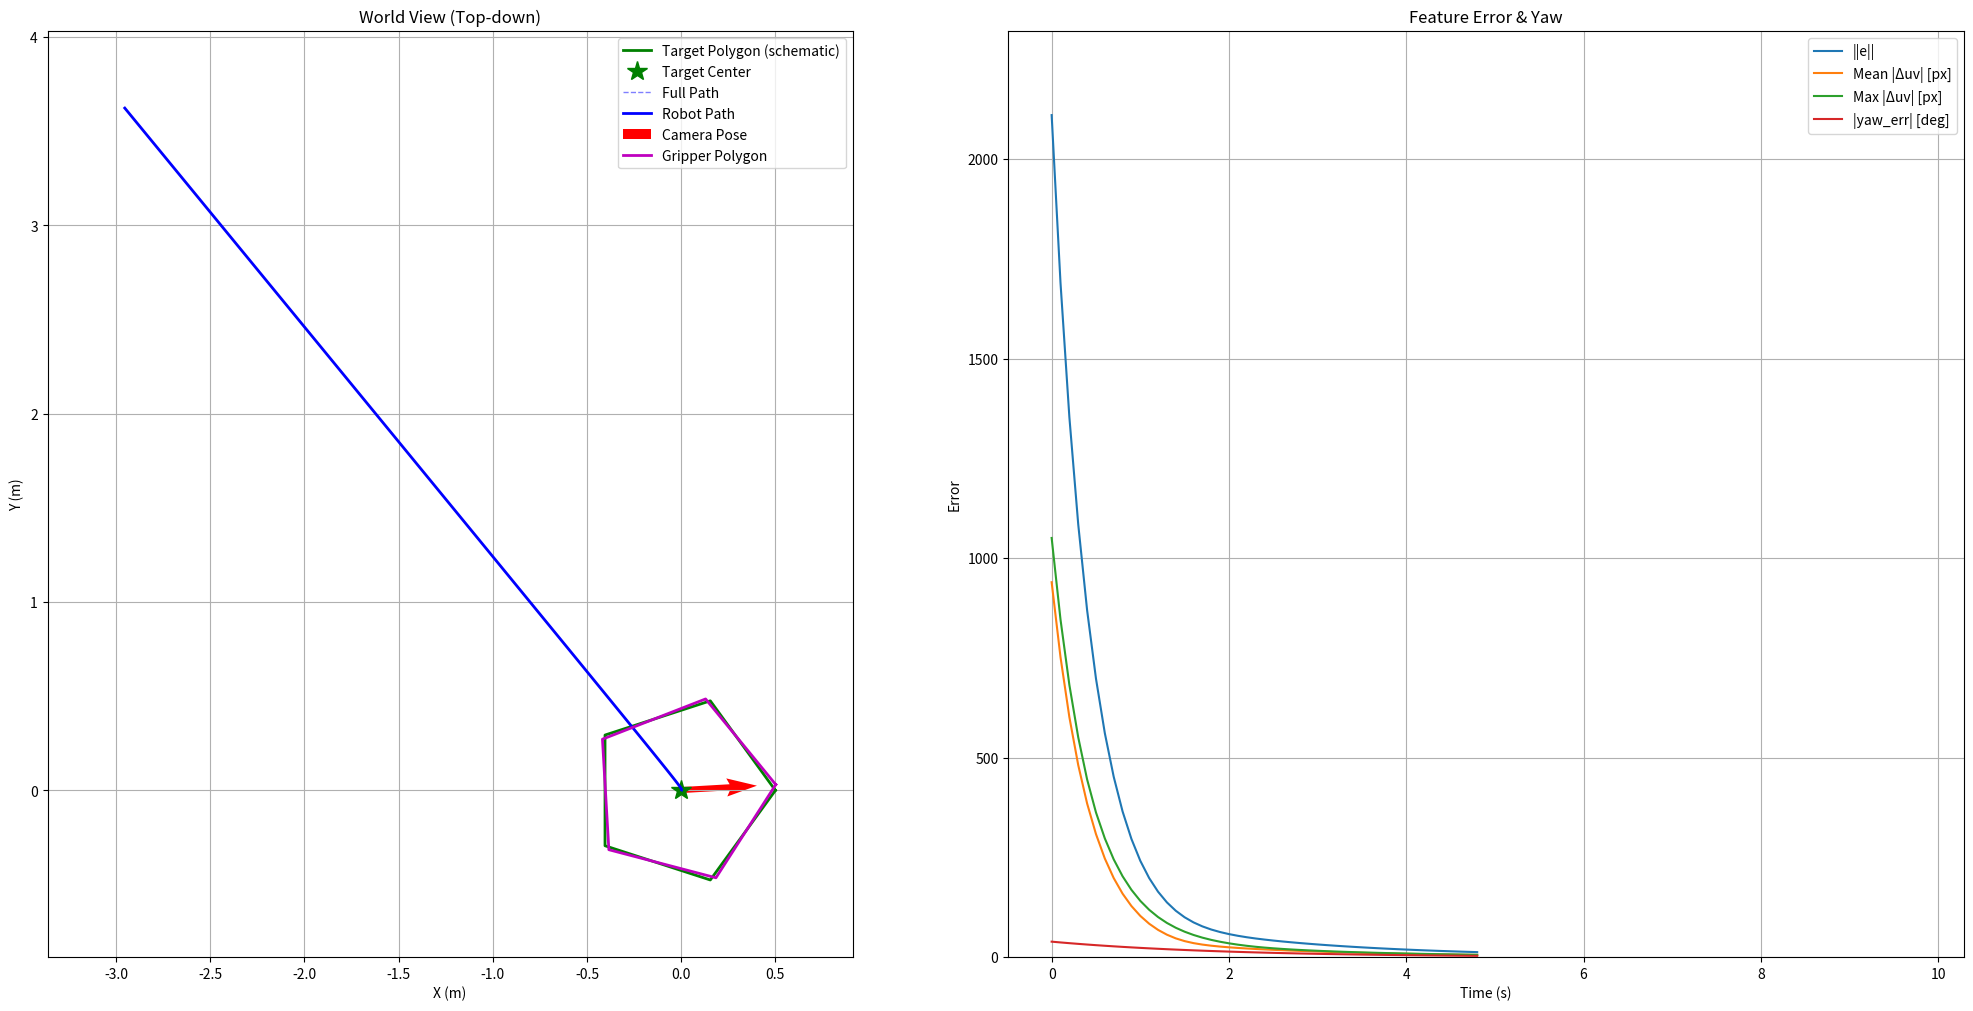

Write Python code to recreate this figure.
import numpy as np
import matplotlib.pyplot as plt
from matplotlib.animation import FuncAnimation

# --- Params ---
DT = 0.1
SIM_TIME = 20
TOTAL_STEPS = int(SIM_TIME / DT)
FOCAL_LENGTH = 500.0
LAMBDA_MAX, LAMBDA_MIN = 2.0, 0.5
K_YAW = 0.5   # yaw proportional gain

# --- Helpers (rotations) ---
def wrap_angle(a: float) -> float:
    return (a + np.pi) % (2*np.pi) - np.pi

def Rz(yaw: float) -> np.ndarray:
    c, s = np.cos(yaw), np.sin(yaw)
    return np.array([[ c,  s, 0.0],
                     [-s,  c, 0.0],
                     [0.0, 0.0, 1.0]])

def Rz2(yaw: float) -> np.ndarray:
    c, s = np.cos(yaw), np.sin(yaw)
    return np.array([[c, -s],
                     [s,  c]])

# --- Geometry: tilted plane N-gon in world ---
def make_ngon_world(center_w, radius=0.5, tilt_rx_deg=20.0, tilt_ry_deg=5.0, n_sides=5):
    """Return N polygon vertices on a tilted plane around center_w."""
    rx = np.deg2rad(tilt_rx_deg); ry = np.deg2rad(tilt_ry_deg)
    c,s = np.cos, np.sin
    Rx = np.array([[1,0,0],[0,c(rx),-s(rx)],[0,s(rx),c(rx)]])
    Ry = np.array([[c(ry),0,s(ry)],[0,1,0],[-s(ry),0,c(ry)]])
    R_plane = Ry @ Rx
    t = np.linspace(0, 2*np.pi, n_sides, endpoint=False)
    poly_local = np.stack([radius*np.cos(t), radius*np.sin(t), np.zeros_like(t)], axis=1)
    return (R_plane @ poly_local.T).T + center_w  # (N,3)

def project_points_to_image(pts_w, pose_xyth, fpx):
    x, y, th = pose_xyth
    Rcw = Rz(th).T
    tcw = -Rcw @ np.array([x, y, 0.0])
    pts_c = (Rcw @ pts_w.T).T + tcw
    X, Y, Z = pts_c[:,0], pts_c[:,1], pts_c[:,2]
    uv = np.stack([fpx*(X/Z), fpx*(Y/Z)], axis=1)
    return uv, Z

# --- Features (pentagon: 5 vertices -> 10D feature) ---
def features_from_polygon(uv):
    return uv.reshape(-1)

def get_features(pose_xyth, poly_w, fpx):
    uv, _ = project_points_to_image(poly_w, pose_xyth, fpx)
    s = features_from_polygon(uv)
    return s, uv

def feature_error(s, s_star):
    return s - s_star

# --- Pose update helper (camera twist in camera frame) ---
def apply_cam_twist_to_pose(pose_xyth, d_cam):
    x, y, th = pose_xyth
    dx_c, dy_c, dth = d_cam
    c, s = np.cos(th), np.sin(th)
    dx_w = c*dx_c - s*dy_c
    dy_w = s*dx_c + c*dy_c
    return np.array([x + dx_w, y + dy_w, wrap_angle(th + dth)])

# --- Numeric interaction matrix for translation (2 DOF: x/y in cam frame) ---
def numeric_interaction_matrix_3dof(pose_xyth, poly_w, fpx, eps_t=1e-4):
    s0, _ = get_features(pose_xyth, poly_w, fpx)     # dim = 2*N
    L = np.zeros((s0.size, 2))                       # yaw is controlled separately
    deltas = [np.array([eps_t,0,0]), np.array([0,eps_t,0])]
    for j, d in enumerate(deltas):
        pose_p = apply_cam_twist_to_pose(pose_xyth, d)
        s1, _ = get_features(pose_p, poly_w, fpx)
        ds = s1 - s0
        L[:, j] = ds / eps_t
    return L

# --- Scenario (pentagon target) ---
rim_center_world = np.array([0.0, 0.0, 2.5])
n_sides = 5
poly_world = make_ngon_world(rim_center_world, radius=0.5, tilt_rx_deg=20.0, tilt_ry_deg=5.0, n_sides=n_sides)
desired_pose = np.array([0.0, 0.0, 0.0])
desired_features, desired_uv = get_features(desired_pose, poly_world, FOCAL_LENGTH)

# 초기 pose
np.random.seed()
camera_pose = np.array([
    np.random.uniform(-3.0, 3.0),
    np.random.uniform(-1.0, 4.0),
    np.random.uniform(-np.pi, np.pi)
])

# --- 기록 ---
pose_history = [camera_pose.copy()]
error_history = []
feat_err_components = []   # [mean|duv|, max|duv|, |yaw_err|]

# --- Main loop ---
for step in range(TOTAL_STEPS):
    s, uv = get_features(camera_pose, poly_world, FOCAL_LENGTH)

    e = feature_error(s, desired_features)  # (10,)
    yaw_err = wrap_angle(camera_pose[2] - desired_pose[2])

    # per-vertex pixel error magnitudes
    duv = (uv - desired_uv)                  # (5,2)
    per_pt = np.linalg.norm(duv, axis=1)     # (5,)
    mean_abs = float(np.mean(per_pt))
    max_abs  = float(np.max(per_pt))

    error_norm = np.linalg.norm(e) + abs(yaw_err)

    error_history.append(error_norm)
    feat_err_components.append([mean_abs, max_abs, abs(yaw_err)])

    current_lambda = max(LAMBDA_MIN, min(LAMBDA_MAX, LAMBDA_MAX*(error_norm/50.0)))

    if error_norm < 1.0:
        print(f"Goal reached! t = {step*DT:.2f} s")
        break

    # translation IBVS (x,y in cam frame)
    L = numeric_interaction_matrix_3dof(camera_pose, poly_world, FOCAL_LENGTH)
    v_trans = -current_lambda * (np.linalg.pinv(L) @ e)   # (2,)

    # yaw control (separate P control)
    v_yaw = -K_YAW * yaw_err

    # update pose
    x, y, th = camera_pose
    c, s_ = np.cos(th), np.sin(th)
    vx_w = c*v_trans[0] - s_*v_trans[1]
    vy_w = s_*v_trans[0] + c*v_trans[1]
    camera_pose = np.array([x + vx_w*DT, y + vy_w*DT, wrap_angle(th + v_yaw*DT)])
    pose_history.append(camera_pose.copy())

pose_history = np.array(pose_history)
error_history = np.array(error_history)
feat_err_components = np.array(feat_err_components)  # (T,3)

# --- Visualization: Left(World) | Right(Loss) ---
fig, (ax1, ax3) = plt.subplots(
    1, 2, figsize=(20, 10), dpi=150,
    gridspec_kw={'width_ratios':[1,1]}, constrained_layout=True
)

# 1) World View
ax1.set_title("World View (Top-down)")
ax1.set_xlabel("X (m)")
ax1.set_ylabel("Y (m)")
ax1.grid(True); ax1.set_aspect('equal')

# 범위 계산: 카메라 경로 + 타겟 폴리곤 모두 포함
x_min, x_max = np.min(pose_history[:,0]), np.max(pose_history[:,0])
y_min, y_max = np.min(pose_history[:,1]), np.max(pose_history[:,1])

peg_radius = 0.5
theta_draw = np.linspace(0, 2*np.pi, n_sides+1)  # closed for drawing
target_x = rim_center_world[0] + peg_radius*np.cos(theta_draw)
target_y = rim_center_world[1] + peg_radius*np.sin(theta_draw)

x_min = min(x_min, np.min(target_x))
x_max = max(x_max, np.max(target_x))
y_min = min(y_min, np.min(target_y))
y_max = max(y_max, np.max(target_y))

margin_x = 0.1 * (x_max - x_min if x_max > x_min else 1.0)
margin_y = 0.1 * (y_max - y_min if y_max > y_min else 1.0)
margin = max(margin_x, margin_y)

ax1.set_xlim(x_min - margin, x_max + margin)
ax1.set_ylim(y_min - margin, y_max + margin)

# Target polygon (schematic)
rim_x = rim_center_world[0] + peg_radius*np.cos(theta_draw)
rim_y = rim_center_world[1] + peg_radius*np.sin(theta_draw)
ax1.plot(rim_x, rim_y, 'g-', lw=2, label="Target Polygon (schematic)")
ax1.plot(rim_center_world[0], rim_center_world[1], 'g*', markersize=15, label="Target Center")

# Full path (dashed), current path handle
ax1.plot(pose_history[:,0], pose_history[:,1], 'b--', lw=1, alpha=0.5, label="Full Path")
current_path_plot, = ax1.plot([], [], 'b-', lw=2, label="Robot Path", animated=True)

# Camera heading (quiver)
camera_quiver = ax1.quiver([0],[0],[0],[0],
                           angles='xy', scale_units='xy', scale=1.0,
                           color='r', label="Camera Pose", animated=True)

# Robot-held polygon (magenta) rotated by camera yaw
peg_local = np.stack([peg_radius*np.cos(theta_draw),
                      peg_radius*np.sin(theta_draw)], axis=1)  # (N+1, 2)
peg_poly_plot, = ax1.plot([], [], 'm-', lw=2, label="Gripper Polygon", animated=True)

ax1.legend()

# 2) Loss Plot (Right)
times = np.arange(len(error_history)) * DT
ax3.set_title("Feature Error & Yaw")
ax3.set_xlabel("Time (s)")
ax3.set_ylabel("Error")
ax3.grid(True)
feat_err_components[:,2]= np.rad2deg(feat_err_components[:,2])  # yaw error in degrees
line_err_norm, = ax3.plot(times, error_history, label="||e||")
line_err_mean, = ax3.plot(times, feat_err_components[:,0], label="Mean |Δuv| [px]")
line_err_max,  = ax3.plot(times, feat_err_components[:,1], label="Max |Δuv| [px]")
line_yaw_abs,  = ax3.plot(times, feat_err_components[:,2], label="|yaw_err| [deg]")
ax3.legend()
ax3.set_ylim(0, max(
    1.0,
    np.max([
        np.max(error_history),
        np.max(feat_err_components[:,0]),
        np.max(feat_err_components[:,1]),
        np.max(feat_err_components[:,2])  # ← deg 기준
    ]) * 1.1
))

def animate(i):
    # World view path
    current_path_plot.set_data(pose_history[:i+1, 0], pose_history[:i+1, 1])

    # Camera pose (quiver)
    x, y, th = pose_history[i]
    camera_quiver.set_offsets([x, y])
    camera_quiver.set_UVC(0.4*np.cos(th), 0.4*np.sin(th))

    # Robot-held polygon rotated by yaw, translated to (x,y)
    R2 = Rz2(th)
    peg_world = peg_local @ R2.T + np.array([x, y])
    peg_poly_plot.set_data(peg_world[:,0], peg_world[:,1])

    # Loss plot update
    t_i = times[:i+1]
    line_err_norm.set_data(t_i, error_history[:i+1])
    line_err_mean.set_data(t_i, feat_err_components[:i+1, 0])
    line_err_max.set_data(t_i,  feat_err_components[:i+1, 1])
    line_yaw_abs.set_data(t_i,  feat_err_components[:i+1, 2])

    return (current_path_plot, camera_quiver, peg_poly_plot,
            line_err_norm, line_err_mean, line_err_max, line_yaw_abs)

ani = FuncAnimation(fig, animate, frames=len(pose_history), interval=DT*1000,
                    blit=True, repeat=False)

video_filename = 'ibvs_pentagon.mp4'
print(f"Trying to save '{video_filename}' ...")
try:
    sim_duration = len(pose_history) * DT
    fps = int(len(pose_history) / sim_duration) if sim_duration > 0 else 10
    ani.save(video_filename, writer='ffmpeg', fps=fps, dpi=100)
    print("Saved successfully.")
except Exception as ex:
    print(f"[Info] mp4 save failed (ffmpeg etc.): {ex}")

plt.show()
